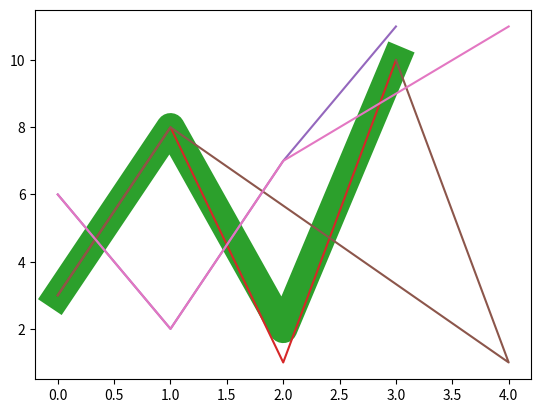

Write the Python code that produced this figure.
# la lineas en matplotlib tinen estilo y pueden definirse con ls o linestyle
import matplotlib.pyplot as plt
import numpy as np

y = np.array([3, 8, 2, 10])

plt.plot(y, linestyle = 'dotted')
plt.show()

plt.plot(y, linestyle = 'dashed')
plt.show()

# la sintaxis acortada es:
#   ls  linestyle
#   :   punteda
#   --  raya
#   -   linea solida
#   -.  raya punto
#   or  Nada

# el color se puede definir con color o 'c':
plt.plot(y, color = 'r')
plt.show()

# tambien se puede agregar colores hex
plt.plot(y, c = '#4CAF50')
plt.show()

# o por un nombre definido
plt.plot(y, c = 'hotpink')
plt.show()

# el grosor de la lineas se puede definir por linewidth o lw
plt.plot(y, linewidth = '20.5')
plt.show()

# Se pueden mostrar varias lineas en un mismo grafico
y1 = np.array([3, 8, 1, 10])
y2 = np.array([6, 2, 7, 11])

plt.plot(y1)
plt.plot(y2)
plt.show()


x1 = np.array([0, 1, 4, 3])
y1 = np.array([3, 8, 1, 10])
x2 = np.array([0, 1, 2, 4])
y2 = np.array([6, 2, 7, 11])

plt.plot(x1, y1, x2, y2)
plt.show()